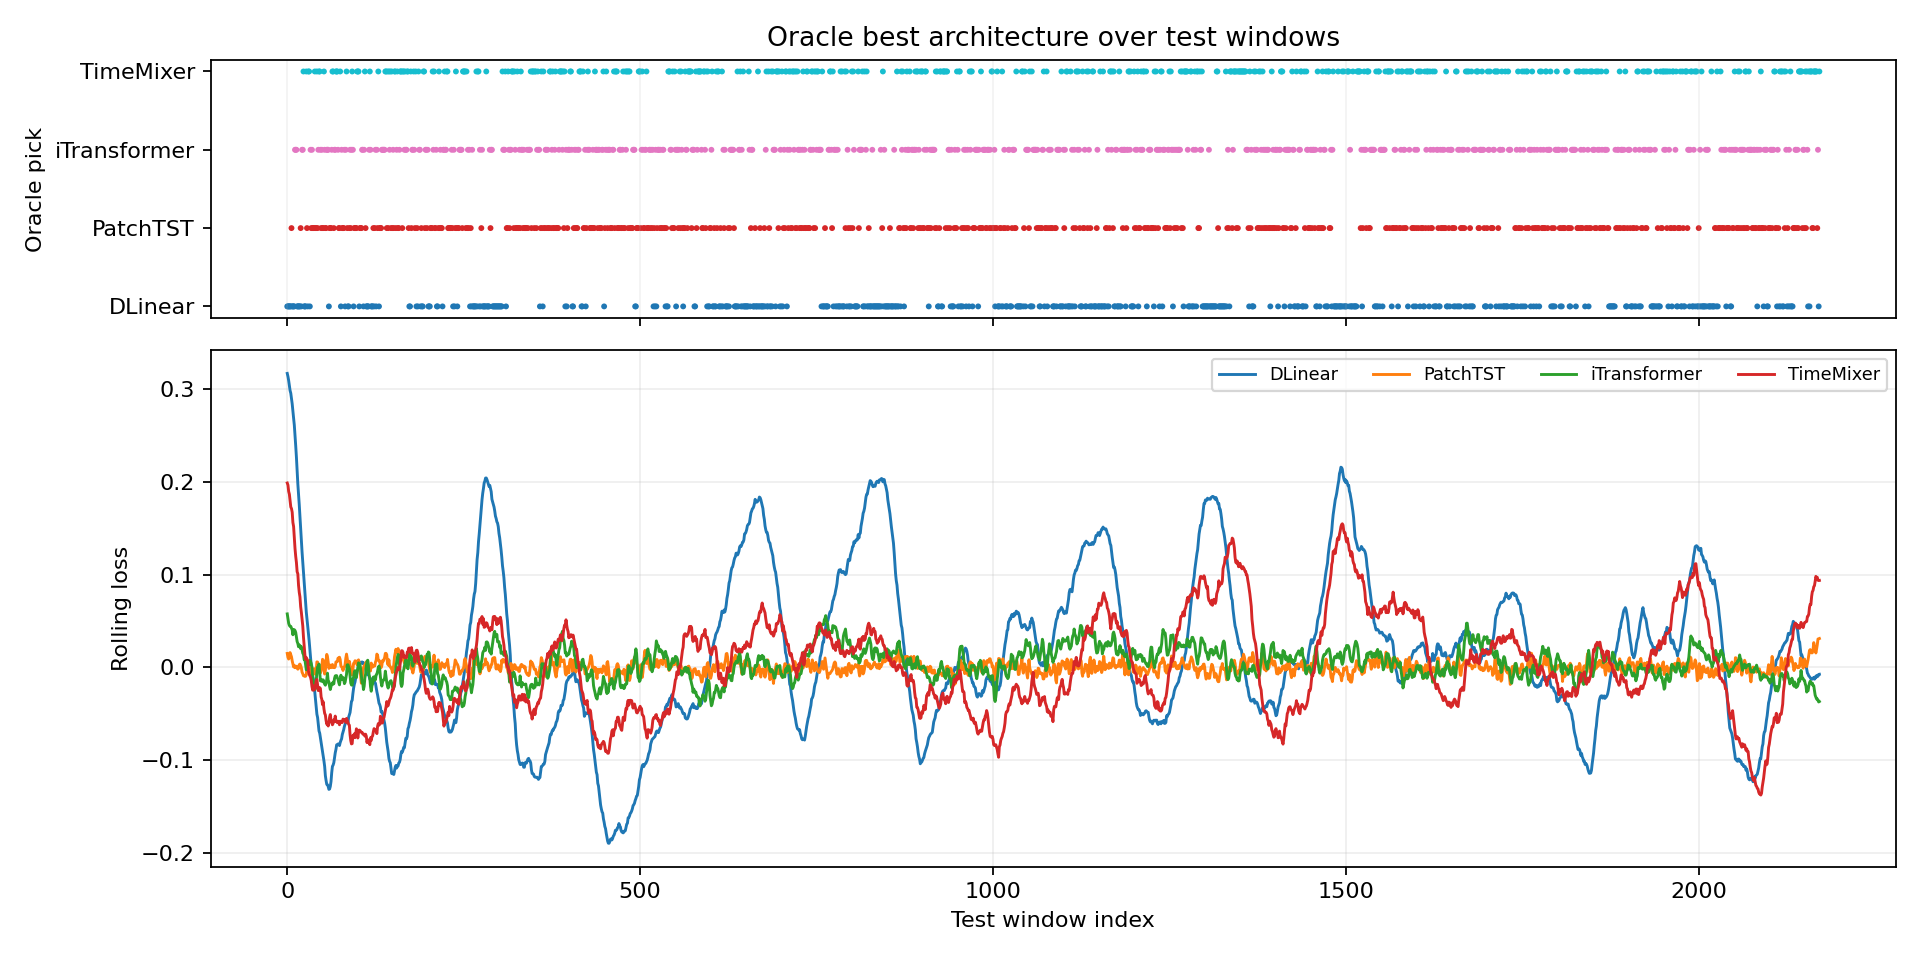

Values plotted in this chart, from the file beside it:
window_index, best_model, best_loss, second_model, second_loss, margin_vs_second, best_single_model, best_single_loss, oracle_gain_vs_best_single
0, DLinear, 0.4061, TimeMixer, 0.3326, 0.07349, DLinear, 0.4061, 0.0
1, DLinear, 0.3278, TimeMixer, 0.1056, 0.2222, DLinear, 0.3278, 0.0
2, DLinear, 0.4013, PatchTST, 0.1075, 0.2937, DLinear, 0.4013, 0.0
3, DLinear, 0.2672, TimeMixer, 0.1245, 0.1428, DLinear, 0.2672, 0.0
4, DLinear, 0.2134, TimeMixer, 0.08671, 0.1267, DLinear, 0.2134, 0.0
5, DLinear, 0.2093, PatchTST, 0.1728, 0.03653, DLinear, 0.2093, 0.0
6, PatchTST, 0.2822, DLinear, 0.2181, 0.06415, DLinear, 0.2181, 0.06415
7, DLinear, 0.2571, TimeMixer, -0.0009436, 0.2581, DLinear, 0.2571, 0.0
8, DLinear, 0.2674, iTransformer, 0.1984, 0.06905, DLinear, 0.2674, 0.0
9, DLinear, 0.3084, iTransformer, 0.153, 0.1554, DLinear, 0.3084, 0.0
10, DLinear, 0.1619, TimeMixer, 0.03613, 0.1258, DLinear, 0.1619, 0.0
11, iTransformer, 0.3414, TimeMixer, 0.2521, 0.08933, DLinear, 0.2199, 0.1215
12, iTransformer, 0.2968, DLinear, 0.2744, 0.02244, DLinear, 0.2744, 0.02244
13, iTransformer, 0.2415, TimeMixer, 0.1716, 0.06991, DLinear, 0.1535, 0.08796
14, DLinear, 0.1815, iTransformer, 0.1542, 0.02733, DLinear, 0.1815, 0.0
15, DLinear, 0.3284, TimeMixer, 0.1756, 0.1527, DLinear, 0.3284, 0.0
16, DLinear, 0.2167, PatchTST, -0.08173, 0.2985, DLinear, 0.2167, 0.0
17, DLinear, 0.2147, TimeMixer, -0.04066, 0.2554, DLinear, 0.2147, 0.0
18, DLinear, 0.2202, PatchTST, 0.1926, 0.02763, DLinear, 0.2202, 0.0
19, PatchTST, 0.2124, DLinear, 0.1963, 0.01607, DLinear, 0.1963, 0.01607
20, DLinear, 0.1915, TimeMixer, -0.05499, 0.2465, DLinear, 0.1915, 0.0
21, iTransformer, 0.2145, DLinear, 0.04021, 0.1743, DLinear, 0.04021, 0.1743
22, iTransformer, 0.3113, DLinear, 0.1903, 0.1211, DLinear, 0.1903, 0.1211
23, TimeMixer, 0.1755, iTransformer, 0.1314, 0.0441, DLinear, 0.1234, 0.05208
24, DLinear, 0.1916, PatchTST, -0.03396, 0.2256, DLinear, 0.1916, 0.0
25, DLinear, 0.2431, TimeMixer, 0.2225, 0.02057, DLinear, 0.2431, 0.0
26, DLinear, 0.1899, TimeMixer, -0.00315, 0.193, DLinear, 0.1899, 0.0
27, TimeMixer, 0.1846, PatchTST, 0.1644, 0.02017, DLinear, 0.1483, 0.03629
28, PatchTST, 0.257, DLinear, 0.1394, 0.1176, DLinear, 0.1394, 0.1176
29, DLinear, 0.2629, iTransformer, 0.07731, 0.1856, DLinear, 0.2629, 0.0
30, TimeMixer, 0.2444, DLinear, 0.124, 0.1204, DLinear, 0.124, 0.1204
31, TimeMixer, 0.141, DLinear, 0.127, 0.014, DLinear, 0.127, 0.014
32, DLinear, -0.004509, PatchTST, -0.1088, 0.1043, DLinear, -0.004509, 0.0
33, iTransformer, 0.3579, TimeMixer, 0.1178, 0.2401, DLinear, 0.05994, 0.2979
34, PatchTST, 0.1262, iTransformer, 0.07061, 0.05562, DLinear, 0.03949, 0.08675
35, iTransformer, 0.0379, PatchTST, -0.08633, 0.1242, DLinear, -0.1099, 0.1478
36, PatchTST, 0.1013, iTransformer, -0.02438, 0.1257, DLinear, -0.1759, 0.2771
37, PatchTST, 0.05863, TimeMixer, 0.008884, 0.04974, DLinear, -0.1983, 0.2569
38, PatchTST, -0.0622, TimeMixer, -0.1515, 0.08934, DLinear, -0.296, 0.2338
39, TimeMixer, 0.2185, PatchTST, -0.008874, 0.2273, DLinear, -0.3009, 0.5193
40, PatchTST, 0.08158, iTransformer, -0.09279, 0.1744, DLinear, -0.112, 0.1936
41, PatchTST, 0.2381, iTransformer, 0.1784, 0.05967, DLinear, -0.1667, 0.4048
42, TimeMixer, 0.08935, PatchTST, 0.07343, 0.01592, DLinear, -0.2278, 0.3171
43, PatchTST, -0.03624, iTransformer, -0.08035, 0.0441, DLinear, -0.1864, 0.1501
44, iTransformer, 0.1826, TimeMixer, 0.03176, 0.1508, DLinear, -0.2257, 0.4082
45, TimeMixer, -0.01603, iTransformer, -0.07686, 0.06083, DLinear, -0.2456, 0.2296
46, TimeMixer, -0.03466, PatchTST, -0.03604, 0.00138, DLinear, -0.08789, 0.05323
47, iTransformer, 0.02177, PatchTST, -0.06903, 0.0908, DLinear, -0.1643, 0.1861
48, PatchTST, 0.0468, DLinear, -0.1067, 0.1535, DLinear, -0.1067, 0.1535
49, iTransformer, 0.08407, PatchTST, 0.004648, 0.07942, DLinear, -0.04031, 0.1244
50, PatchTST, 0.08078, TimeMixer, -0.1361, 0.2168, DLinear, -0.2465, 0.3273
51, PatchTST, 0.1895, TimeMixer, 0.1153, 0.07424, DLinear, -0.1771, 0.3666
52, TimeMixer, 0.04817, iTransformer, 0.003961, 0.04421, DLinear, -0.0806, 0.1288
53, iTransformer, 0.05676, TimeMixer, -0.0007888, 0.05755, DLinear, -0.1795, 0.2363
54, PatchTST, 0.1658, iTransformer, -0.1145, 0.2802, DLinear, -0.1695, 0.3352
55, PatchTST, 0.008403, TimeMixer, -0.008099, 0.0165, DLinear, -0.1566, 0.165
56, iTransformer, 0.08215, PatchTST, 0.01316, 0.06898, DLinear, -0.2129, 0.295
57, iTransformer, 0.1455, PatchTST, -0.07513, 0.2206, DLinear, -0.1907, 0.3362
58, iTransformer, 0.02885, DLinear, -0.09942, 0.1283, DLinear, -0.09942, 0.1283
59, DLinear, -0.05766, iTransformer, -0.1393, 0.08161, DLinear, -0.05766, 0.0
... 2,112 more rows
